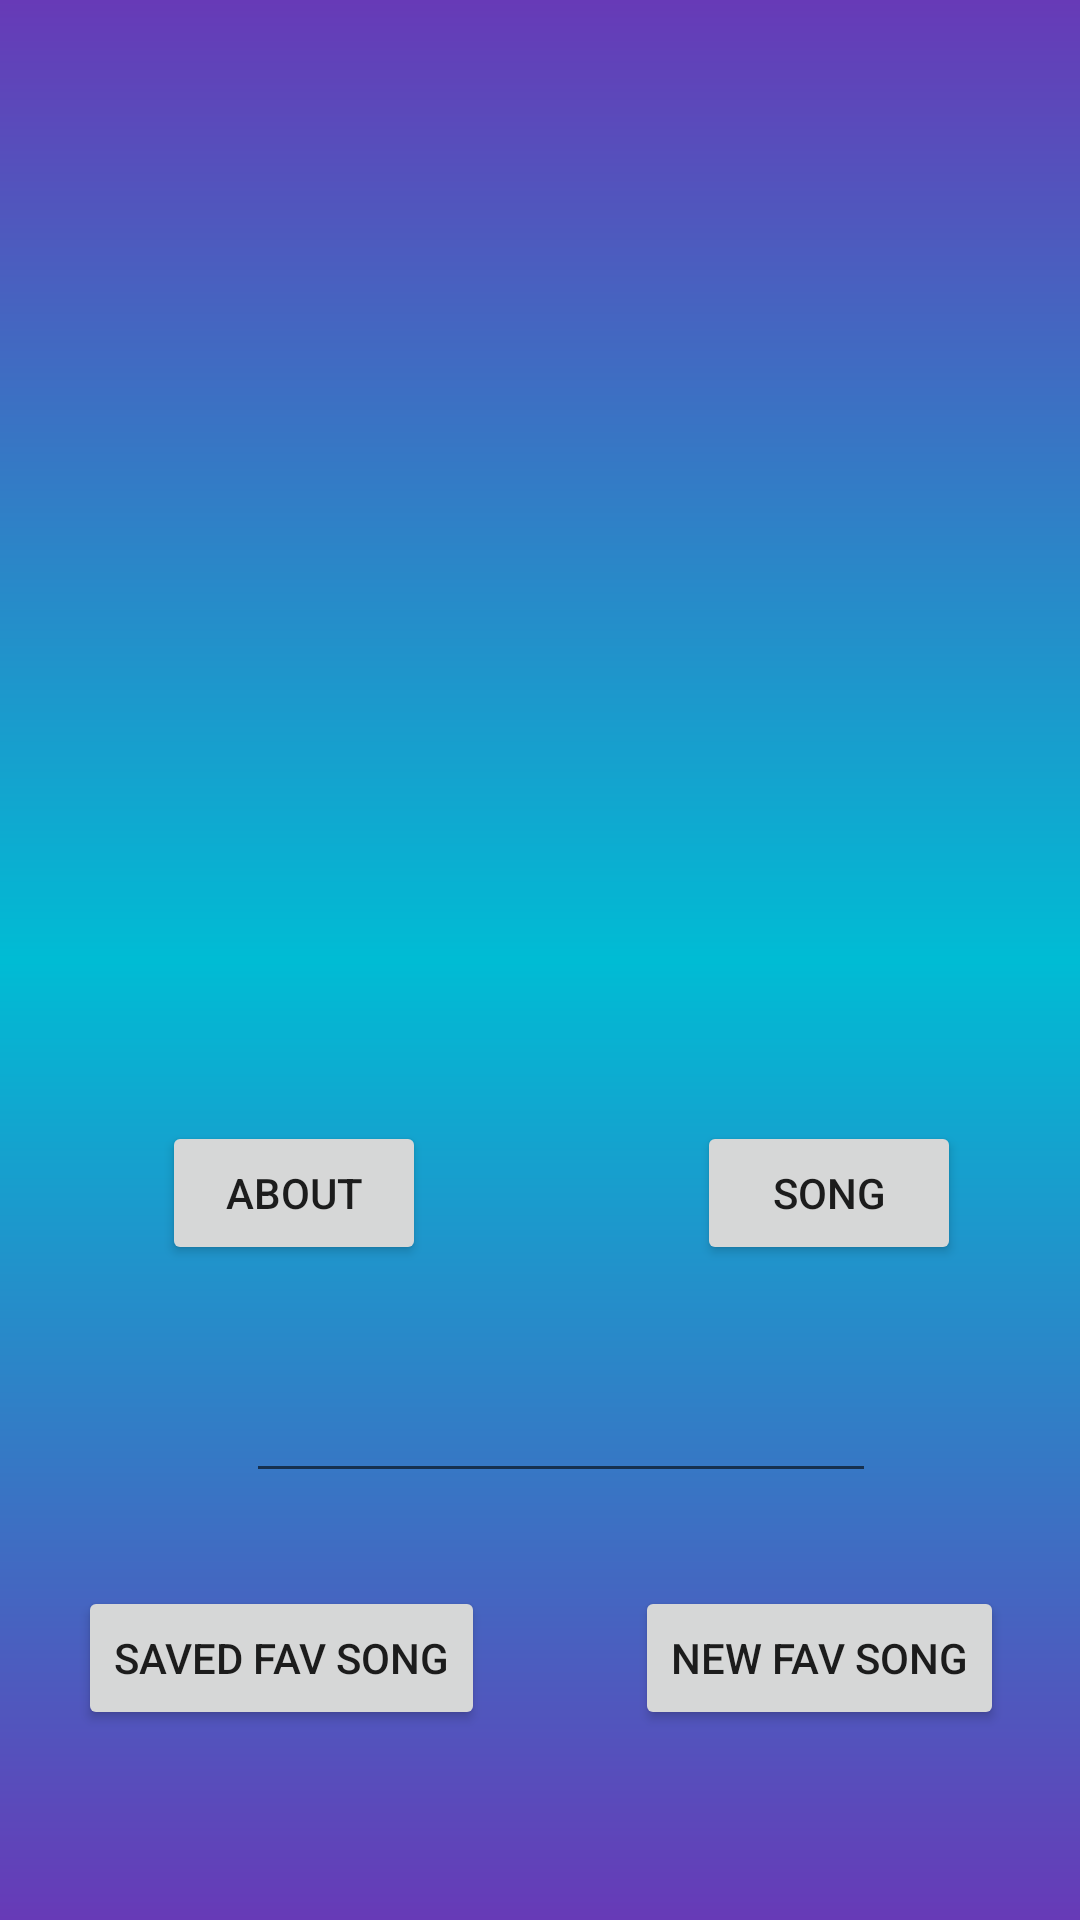

Here is an Android app screen rendered from its layout file. Give the layout XML and the strings, colors and styles it references.
<!-- AndroidManifest.xml: application theme Theme.Anim -->
<!-- res/layout/activity_main.xml -->
<?xml version="1.0" encoding="utf-8"?>
<androidx.constraintlayout.widget.ConstraintLayout xmlns:android="http://schemas.android.com/apk/res/android"
    xmlns:app="http://schemas.android.com/apk/res-auto"
    xmlns:tools="http://schemas.android.com/tools"
    android:layout_width="match_parent"
    android:layout_height="match_parent"
    android:background="@drawable/gradient2"
    tools:context=".MainActivity">


    <ImageView
        android:id="@+id/img"
        android:layout_width="300dp"
        android:layout_height="300dp"
        app:layout_constraintBottom_toBottomOf="parent"
        app:layout_constraintEnd_toEndOf="parent"
        app:layout_constraintHorizontal_bias="0.578"
        app:layout_constraintStart_toStartOf="parent"
        app:layout_constraintTop_toTopOf="parent"
        app:layout_constraintVertical_bias="0.163"
        app:srcCompat="@drawable/coldplay" />

    <Button
        android:id="@+id/btnAbout"
        android:layout_width="wrap_content"
        android:layout_height="wrap_content"
        android:text="About"
        app:layout_constraintBottom_toBottomOf="parent"
        app:layout_constraintEnd_toEndOf="parent"
        app:layout_constraintHorizontal_bias="0.198"
        app:layout_constraintStart_toStartOf="parent"
        app:layout_constraintTop_toTopOf="parent"
        app:layout_constraintVertical_bias="0.631" />

    <Button
        android:id="@+id/btnSong"
        android:layout_width="wrap_content"
        android:layout_height="wrap_content"
        android:text="Song"
        app:layout_constraintBottom_toBottomOf="parent"
        app:layout_constraintEnd_toEndOf="parent"
        app:layout_constraintHorizontal_bias="0.854"
        app:layout_constraintStart_toStartOf="parent"
        app:layout_constraintTop_toTopOf="parent"
        app:layout_constraintVertical_bias="0.631" />

    <androidx.constraintlayout.widget.Barrier
        android:layout_width="0dp"
        android:layout_height="0dp"
        android:background="#E91E63"
        app:barrierDirection="bottom"
        tools:layout_editor_absoluteX="185dp"
        tools:layout_editor_absoluteY="524dp" />

    <EditText
        android:id="@+id/favname"
        android:layout_width="wrap_content"
        android:layout_height="wrap_content"
        android:ems="10"
        android:inputType="textPersonName"
        app:layout_constraintBottom_toBottomOf="parent"
        app:layout_constraintEnd_toEndOf="parent"
        app:layout_constraintHorizontal_bias="0.547"
        app:layout_constraintStart_toStartOf="parent"
        app:layout_constraintTop_toTopOf="parent"
        app:layout_constraintVertical_bias="0.762" />

    <Button
        android:id="@+id/btnLoad"
        android:layout_width="wrap_content"
        android:layout_height="wrap_content"
        android:text="Saved Fav Song"
        app:layout_constraintBottom_toBottomOf="parent"
        app:layout_constraintEnd_toEndOf="parent"
        app:layout_constraintHorizontal_bias="0.116"
        app:layout_constraintStart_toStartOf="parent"
        app:layout_constraintTop_toTopOf="parent"
        app:layout_constraintVertical_bias="0.893" />

    <Button
        android:id="@+id/btnSave"
        android:layout_width="wrap_content"
        android:layout_height="wrap_content"
        android:text="New Fav song"
        app:layout_constraintBottom_toBottomOf="parent"
        app:layout_constraintEnd_toEndOf="parent"
        app:layout_constraintHorizontal_bias="0.893"
        app:layout_constraintStart_toStartOf="parent"
        app:layout_constraintTop_toTopOf="parent"
        app:layout_constraintVertical_bias="0.893" />

</androidx.constraintlayout.widget.ConstraintLayout>
<!-- resources referenced by this layout -->
<resources>
  <!-- drawable gradient2 (drawable) -->
  <?xml version="1.0" encoding="utf-8"?>
  <shape xmlns:android="http://schemas.android.com/apk/res/android">
  
      <gradient
          android:startColor="#673AB7"
          android:endColor="#673AB7"
          android:centerColor="#00BCD4"
          android:angle="90">
      </gradient>
  </shape>
  <style name="Theme.Anim" parent="Theme.MaterialComponents.DayNight.DarkActionBar">
          
          <item name="colorPrimary">@color/purple_500</item>
          <item name="colorPrimaryVariant">@color/purple_700</item>
          <item name="colorOnPrimary">@color/white</item>
          
          <item name="colorSecondary">@color/teal_200</item>
          <item name="colorSecondaryVariant">@color/teal_700</item>
          <item name="colorOnSecondary">@color/black</item>
          
          <item name="android:statusBarColor" tools:targetApi="l">?attr/colorPrimaryVariant</item>
          
      </style>
  <!-- not gathered from this repository: default colours our renderer supplied (Android Studio template values) -->
  <color name="purple_500">#FF6200EE</color>
  <color name="purple_700">#FF3700B3</color>
  <color name="teal_200">#FF03DAC5</color>
  <color name="teal_700">#FF018786</color>
  <color name="black">#FF000000</color>
  <color name="white">#FFFFFFFF</color>
</resources>
